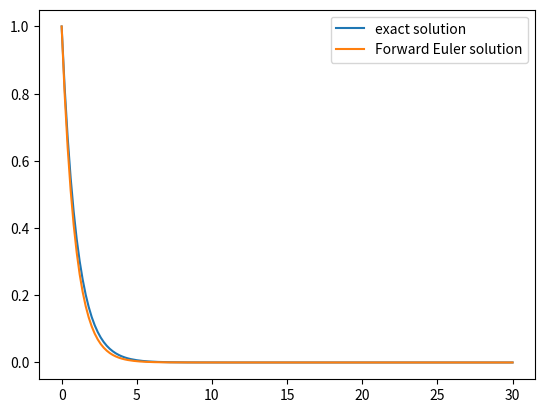

Generate this figure with matplotlib: (Note: this script raises an exception after producing the figure.)
import numpy as np 
import matplotlib.pyplot as plt

dx = .2
x = np.arange(0,30+dx,dx)
y = np.zeros(len(x))

##-----------------------------
##Forward Euler Implementation
##-----------------------------
alpha= 1
y[0] = 1
for i in range(len(x)-1): 
    y[i+1] = y[i] + dx*( -alpha*y[i])
##------------------------------

y_exact = np.exp(-alpha*x)
plt.plot(x,y_exact)
plt.plot(x,y)
plt.legend(['exact solution','Forward Euler solution'])


def accumulated_error(a,b,solution,iterations):
    error = solution - np.abs(a-b) 
    error_accumulated = 0
    for i in range(iterations):
        error_accumulated = error_accumulated + error

    return error_accumulated

print('Error using 16 bits of memory = ',accumulated_error(np.float16(1.),np.float16(0.9),np.float16(0.1),10000))
print('Error using 32 bits of memory = ',accumulated_error(np.float32(1.),np.float32(0.9),np.float32(0.1),10000))
print('Error using 64 bits of memory = ',accumulated_error(np.float64(1.),np.float64(0.9),np.float64(0.1),10000))


import numpy as np 
import matplotlib.pyplot as plt
from ipywidgets import interact
import ipywidgets as widgets

def forward_euler(dx):
    # Define the x range and initialize y
    x = np.arange(0, 30 + dx, dx)
    y = np.zeros(len(x))
    
    # Forward Euler Implementation
    alpha = 1
    y[0] = 1
    for i in range(len(x) - 1):
        y[i + 1] = y[i] + dx * (-alpha * y[i])
    
    x_exact = np.arange(0, 30 + dx, 0.2)
    # Exact solution
    y_exact = np.exp(-alpha * x_exact)
    
    # Plot both solutions
    plt.figure(figsize=(8, 5))
    plt.plot(x_exact, y_exact, label='Exact solution', linestyle='--')
    plt.plot(x, y, label='Forward Euler solution', marker='o')
    plt.legend()
    plt.title(f"Forward Euler with dx = {dx}")
    plt.xlabel('x')
    plt.ylabel('y')
    plt.grid(True)
    plt.show()

# Create an interactive slider for dx
interact(forward_euler, dx=widgets.FloatSlider(value=0.2, min=0.01, max=3.0, step=0.01, description='dx'));


dx = 0.3
x = np.arange(0,30+dx,dx)
y = np.zeros(len(x))

##-----------------------------
##Backward Euler Implementation
##-----------------------------
alpha=1
y[0] = 1
for i in range(len(x)-1): 
    y[i+1] = y[i]/(1+dx*alpha)
##------------------------------

y_exact = np.exp(-alpha*x)
plt.plot(x,y_exact)
plt.plot(x,y)
plt.legend(['exact solution','Backward Euler solution'])

import numpy as np 
import matplotlib.pyplot as plt
from ipywidgets import interact
import ipywidgets as widgets

def backward_euler(dx):
    # Define the x range and initialize y
    x = np.arange(0, 30 + dx, dx)
    y = np.zeros(len(x))
    
    ##-----------------------------
    ##Backward Euler Implementation
    ##-----------------------------
    alpha=1
    y[0] = 1
    for i in range(len(x)-1): 
        y[i+1] = y[i]/(1+dx*alpha)
    ##------------------------------
    
    x_exact = np.arange(0, 30 + dx, 0.2)
    # Exact solution
    y_exact = np.exp(-alpha * x_exact)
    
    # Plot both solutions
    plt.figure(figsize=(8, 5))
    plt.plot(x_exact, y_exact, label='Exact solution', linestyle='--')
    plt.plot(x, y, label='Backward Euler solution', marker='o')
    plt.legend()
    plt.title(f"Backward Euler with dx = {dx}")
    plt.xlabel('x')
    plt.ylabel('y')
    plt.grid(True)
    plt.show()




# Create an interactive slider for dx
interact(backward_euler, dx=widgets.FloatSlider(value=0.2, min=0.01, max=5.0, step=0.01, description='dx'));


import numpy as np
import matplotlib.pyplot as plt

def global_error(dx_values):
    
    errors_forward = []
    errors_backward = []
    
    for dx in dx_values:
        
        x = np.arange(0, 30 + dx, dx)
        y_forward = np.zeros(len(x))
        y_backward = np.zeros(len(x))
          
        alpha = 1
        y_forward[0] = 1
        for i in range(len(x) - 1):
            y_forward[i + 1] = y_forward[i] + dx * (-alpha * y_forward[i])
        
        y_backward[0] = 1
        for i in range(len(x) - 1): 
            y_backward[i + 1] = y_backward[i] / (1 + dx * alpha)
        
        y_exact = np.exp(-alpha * x)
        n= (30-0)/dx
        # Compute the global error (L2 norm) for both methods
        error_forward = np.sqrt((1/(n-1))*np.sum((y_forward - y_exact) ** 2))
        error_backward = np.sqrt((1/(n-1))*np.sum((y_backward - y_exact) ** 2))
        
        errors_forward.append(error_forward)
        errors_backward.append(error_backward)
    
    # Plot the global error vs. dx in a loglog plot for both methods
    plt.figure(figsize=(8, 5))
    plt.loglog(dx_values, errors_forward, label='Forward Euler Global error', marker='o')
    plt.loglog(dx_values, errors_backward, label='Backward Euler Global error', marker='s')
    plt.loglog(dx_values, [dx**1 for dx in dx_values], label=r'$\mathcal{O} (\Delta x)$', linestyle='--')
    
    plt.title(r"Global error comparison: Forward vs Backward Euler")
    plt.xlabel(r'$\Delta x$')
    plt.ylabel('Global error')
    plt.grid(True)
    plt.legend()
    plt.show()


dx_values = [0.00125, 0.0025, 0.005, 0.01, 0.02, 0.04, 0.08, 0.16, 0.32, 0.64]
# Call the function to plot the global error for both Forward and Backward Euler
global_error(dx_values)


import numpy as np
import matplotlib.pyplot as plt

# set up time vector
dt = 0.2
t_end = 100
n_times = int(t_end / dt)
t = np.linspace(0, t_end, num=n_times)

# parameter values
c0 = 80.0
K = 50.0
c_in = 50.0
r_max = 5.0
Q = 0.1
V = 2.0

##-----------------------------
##Explicit Euler Implementation
##-----------------------------
c = [c0]
for i in range(n_times - 1):
    c_i = c[-1]
    dcdt = Q / V * (c_in - c_i) - r_max * c_i / (c_i + K)
    c.append(c_i + dt * dcdt)
##------------------------------

plt.plot(t, c)
plt.legend(["Forward Euler solution"])
plt.xlabel("time")
plt.ylabel("concentration")
